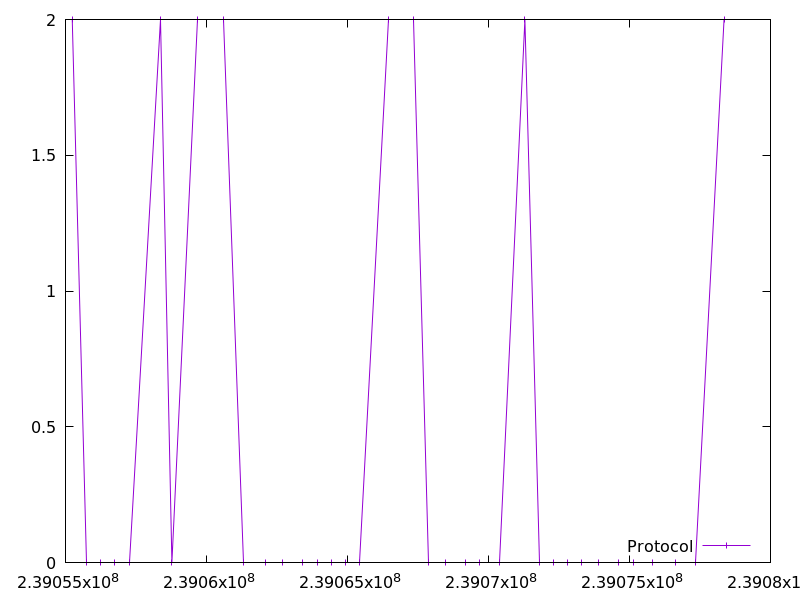

The table this chart was drawn from, first rows:
239055238.811145, 2.0
239055743, 0.0
239056249, 0.0
239056754, 0.0
239057258, 0.0
239058369, 2.0
239058773, 0.0
239059683, 2.0
239060593, 2.0
239061299, 0.0
239062105, 0.0
239062710, 0.0
239063415, 0.0
239063921, 0.0
239064425, 0.0
239064929, 0.0
239065435, 0.0
239066445, 2.0
239067355, 2.0
239067859, 0.0
239068465, 0.0
239069172, 0.0
239069675, 0.0
239070381, 0.0
239071291, 2.0
239071796, 0.0
239072301, 0.0
239072806, 0.0
239073311, 0.0
239073916, 0.0
239074622, 0.0
239075127, 0.0
239075833, 0.0
239076639, 0.0
239077345, 0.0
239078355, 2.0
